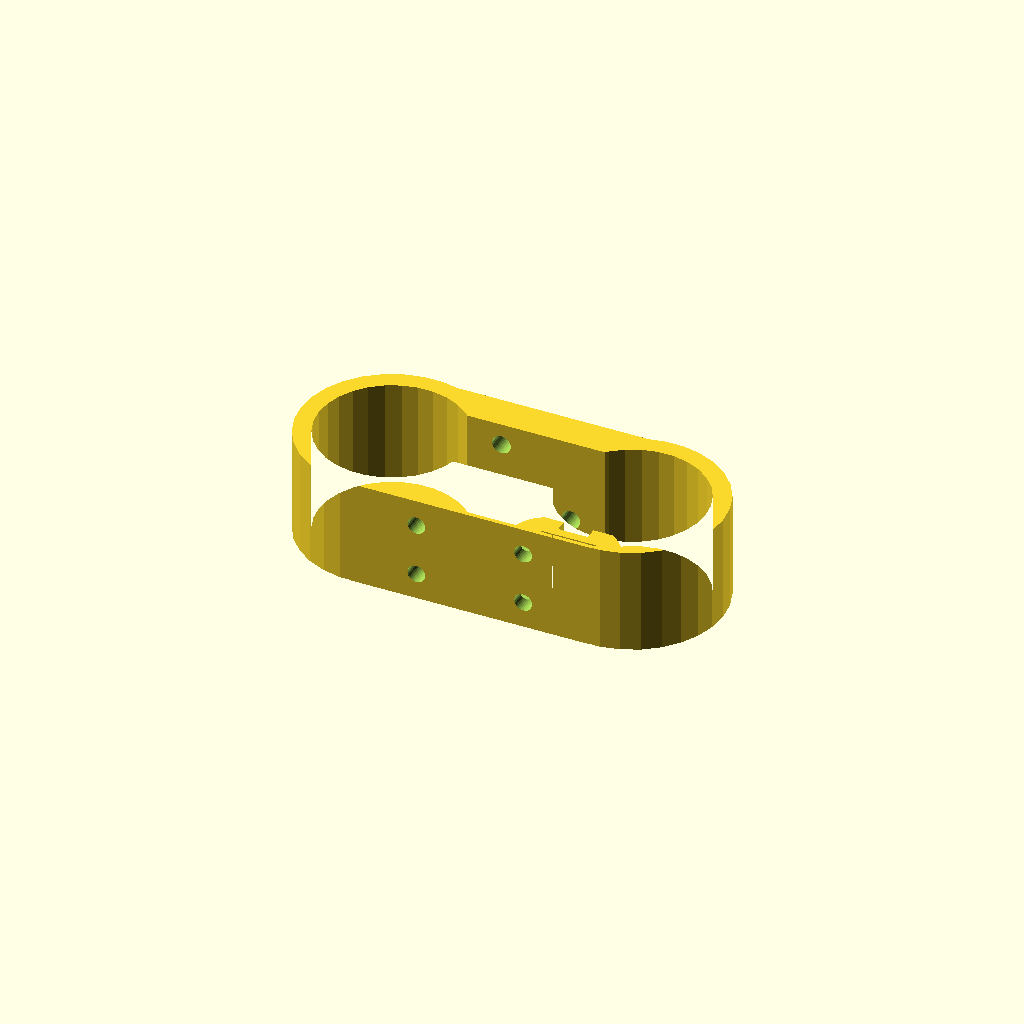
Cell 1: the model at its default parameters.
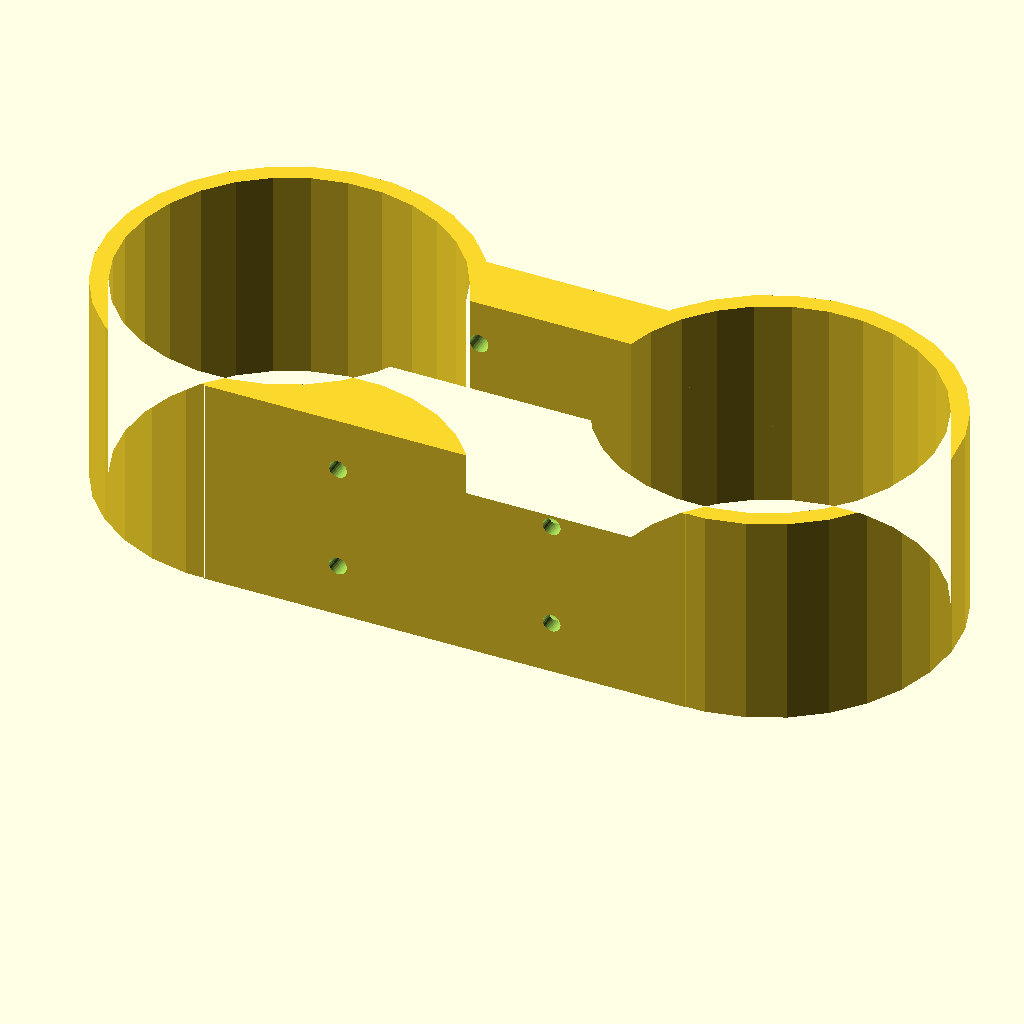
Cell 2: m8_diameter = 18 (everything else at default).
One fixed orthographic camera (rotation 55°, 0°, 25°; colour scheme Cornfield) for every cell.
Source of the model, reprap/foot/foot.scad:
//
//  Copyright (C) 20-05-2013 Jasper den Ouden.(ojasper.nl)
//
//  This is free software: you can redistribute it and/or modify
//  it under the terms of the GNU General Public License as published
//  by the Free Software Foundation, either version 3 of the License, or
//  (at your option) any later version.
//

//Damper for the feet of a reprappro more specifically. 
//Inspired by feet out there.

$fs=0.2;

//This bit was gleaned from github.com/reprappro/Mendel,
// version 3ac59579a49410dc2204ccb1006dfabf0deeadf6
xfeet = 288;
yfeet = 320;

m8_diameter = 9;
m8_horizontal=m8_diameter+0.5;
vfvertex_height=m8_horizontal+4;

diagonal=atan2(xfeet,yfeet);
diag_y = 7;

module foot_substract()
{   w= m8_diameter;
    difference()
    {   translate ([0.1,8,0]) cube([15,20,vfvertex_height],center=true);
        translate ([-15,diag_y,6])  //Cuts off corners.
            rotate([0,diagonal,0])
            cube([20,20,20],center=true);
        translate ([15,diag_y,-6]) 
            rotate([0,diagonal,0])
            cube([20,20,20],center=true);
    }
    //Holes for tieing it to the reprap.
    rotate([0,diagonal,0])
        for( x= [1,-1]*w/1.2 ) translate([x,w]) rotate([90,0,0]) cylinder(r=3/2, h=2*w);
}

//(end gleaned bit)
w=m8_diameter;
l= 1.1*w;
t=3;
r= 1.7*w;

tw= 5;th=2; //Tie rib width and height

module damper_profile()
{
    h=2*(w+2*t);
    difference()
    {   union()
        {   square([l+2*r,h],center=true);
            for( x= [1,-1]*(l/2+r) ) translate([x,r-h/2]) circle(r);
        }
        for( x= [1,-1]*(l/2+r) ) translate([x,r-h/2]) circle(r-t);
        translate([0,t]) square([l+2*r,w+t],center=true);
    }
}

module damper()
{
    difference()
    {   linear_extrude(height=2*w) damper_profile(); //Main profile.
        translate([0,w+2*t,w]) scale(1.05) foot_substract(); //Foot hole.
        translate([0,t/2+th/2-w,w]) cube([2*w,th,tw],center=true); //Hole for tie rib.
        for( z=[w/2,3*w/2] ) translate([0,0,z])
        { //Path for elastic on ground.
            translate([-w,-w-t]) rotate([0,90]) scale([1,1/2]) cylinder(r=t/2, h=2*w);
           //And holes for elastic.
            for( x= [w,-w] ) translate([x,0]) rotate([90,0]) cylinder(r=t/2, h=2*w);
        }
        for( z=[0,2*w] ) //Grooves for tie rib clamp.
            translate([0,-t,z]) cube([2*l,th,w],center=true);
    }
}
//Tie rib
module tie_rib_clamp() //Just a block with a hole in it.
{
    linear_extrude(height=2*t) difference()
    {   intersection() //Block with some rounding.
        {   square([2*w, th+t]);
            translate([w,0]) scale([1,1.3*(th+t)/w]) circle(w);
        }
        translate([w,0]) square([1.02*w,t], center=true); //Slot for damper part.
        translate([w,th+t]) square([tw,2*th], center=true); //Slot for tie rib.
    }

}

damper();
tie_rib_clamp();
Parameter table extracted from the source (name, type, default, range or options):
xfeet: number, default 288
yfeet: number, default 320
m8_diameter: number, default 9
diag_y: number, default 7
